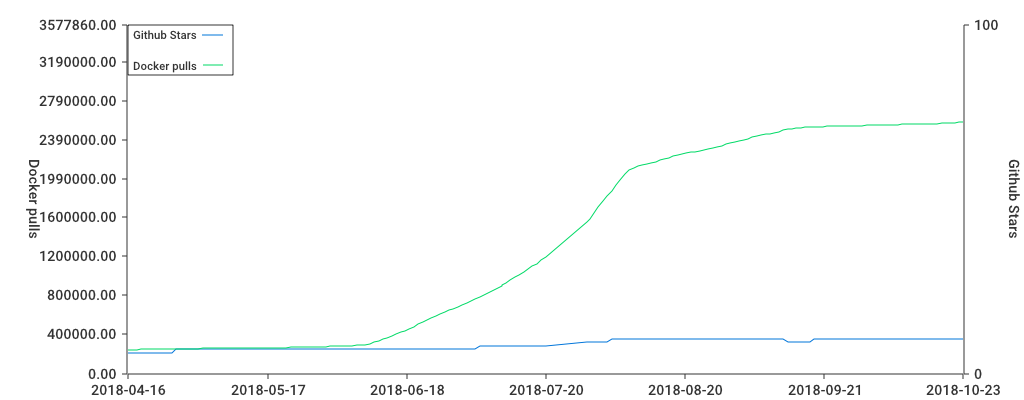

Source data for this figure (header and first rows):
time, gh:stars, gh:forks, gh:issues, gh:subscribers, dh:pulls, dh:stars
2018-04-16T09:13:22.99364293+01:00, 6, 14, 1, 1, 243685, 3
2018-04-16T08:24:20.508356564Z, 6, 14, 1, 1, 243686, 3
2018-04-17T05:00:06.475784866Z, 6, 14, 1, 1, 244517, 3
2018-04-18T05:00:06.321932838Z, 6, 14, 1, 1, 244822, 3
2018-04-19T05:00:06.116927159Z, 6, 14, 1, 1, 246363, 3
2018-04-20T05:00:06.048988987Z, 6, 14, 1, 1, 246875, 3
2018-04-21T05:00:06.224099756Z, 6, 14, 1, 1, 247266, 3
2018-04-22T05:00:06.017740308Z, 6, 14, 1, 1, 247581, 3
2018-04-23T05:00:06.25673883Z, 6, 14, 1, 1, 248020, 3
2018-04-24T05:00:06.30892759Z, 6, 14, 1, 1, 248725, 3
2018-04-25T05:00:06.080817859Z, 6, 14, 1, 1, 249397, 3
2018-04-26T05:00:06.215470101Z, 6, 14, 1, 1, 250071, 3
2018-04-27T05:00:06.221151023Z, 7, 14, 1, 1, 250865, 3
2018-04-28T05:00:05.873856317Z, 7, 14, 1, 1, 251730, 3
2018-04-29T05:00:06.131888608Z, 7, 14, 1, 1, 252453, 3
2018-04-30T05:00:06.009992031Z, 7, 14, 1, 1, 253232, 3
2018-05-01T05:00:05.890518696Z, 7, 14, 1, 1, 255513, 3
2018-05-02T05:00:05.912764944Z, 7, 14, 1, 1, 256276, 3
2018-05-03T05:00:06.081289762Z, 7, 14, 1, 1, 256541, 3
2018-05-04T05:00:06.489608791Z, 7, 14, 1, 1, 256879, 3
2018-05-05T05:00:06.500894345Z, 7, 14, 1, 1, 257009, 3
2018-05-06T05:00:06.646515068Z, 7, 14, 1, 1, 257015, 3
2018-05-07T05:00:06.449136874Z, 7, 14, 1, 1, 257015, 3
2018-05-08T05:00:06.508592633Z, 7, 14, 1, 1, 257480, 3
2018-05-09T05:00:06.019293796Z, 7, 14, 1, 1, 258072, 3
2018-05-10T05:00:06.276196588Z, 7, 14, 1, 1, 258205, 3
2018-05-11T05:00:06.686408165Z, 7, 14, 1, 1, 258205, 3
2018-05-12T05:00:06.557253665Z, 7, 14, 1, 1, 258205, 3
2018-05-13T05:00:06.104543594Z, 7, 14, 1, 1, 258205, 3
2018-05-14T05:00:06.313434874Z, 7, 15, 1, 1, 258205, 3
2018-05-15T05:00:06.197463653Z, 7, 16, 1, 1, 258676, 3
2018-05-16T05:00:06.703698603Z, 7, 16, 1, 1, 259804, 3
2018-05-17T05:00:06.513201158Z, 7, 16, 1, 1, 261235, 3
2018-05-18T05:00:06.360228283Z, 7, 16, 1, 1, 262228, 3
2018-05-19T05:00:05.972888775Z, 7, 16, 1, 1, 263423, 3
2018-05-20T05:00:06.04924247Z, 7, 16, 1, 1, 263918, 3
2018-05-21T05:00:05.993479644Z, 7, 16, 1, 1, 264523, 3
2018-05-22T05:00:06.008493845Z, 7, 16, 1, 1, 265392, 3
2018-05-23T05:00:06.202787026Z, 7, 16, 1, 1, 267196, 3
2018-05-24T05:00:06.3267056Z, 7, 16, 1, 1, 268204, 3
2018-05-25T05:00:06.613718614Z, 7, 16, 1, 1, 269424, 3
2018-05-26T05:00:06.261530374Z, 7, 16, 1, 1, 270159, 3
2018-05-27T05:00:06.397872457Z, 7, 16, 1, 1, 270697, 3
2018-05-28T05:00:06.465080655Z, 7, 16, 1, 1, 272300, 3
2018-05-29T05:00:06.829786365Z, 7, 16, 1, 1, 273307, 3
2018-05-30T05:00:06.252110742Z, 7, 16, 1, 1, 274319, 3
2018-05-31T05:00:06.301569238Z, 7, 16, 1, 1, 276045, 3
2018-06-01T05:00:06.117333609Z, 7, 16, 1, 1, 278982, 3
2018-06-02T05:00:06.326407008Z, 7, 16, 1, 1, 280353, 3
2018-06-03T05:00:05.898344Z, 7, 16, 1, 1, 281363, 3
2018-06-04T05:00:06.077111264Z, 7, 16, 1, 1, 282639, 3
2018-06-05T05:00:05.796997255Z, 7, 16, 1, 1, 284613, 3
2018-06-06T05:00:05.79816713Z, 7, 16, 1, 1, 286570, 3
2018-06-07T05:00:06.717756497Z, 7, 16, 1, 1, 287928, 3
2018-06-08T05:00:06.999645227Z, 7, 16, 1, 1, 290001, 3
2018-06-09T05:00:06.772200718Z, 7, 16, 1, 1, 292583, 3
2018-06-10T05:00:06.417665001Z, 7, 16, 1, 1, 305942, 3
2018-06-11T05:00:06.459037734Z, 7, 16, 1, 1, 319590, 3
2018-06-12T05:00:06.171804893Z, 7, 15, 1, 1, 334082, 3
2018-06-13T05:00:06.570767292Z, 7, 15, 1, 1, 349968, 3
... 123 more rows
